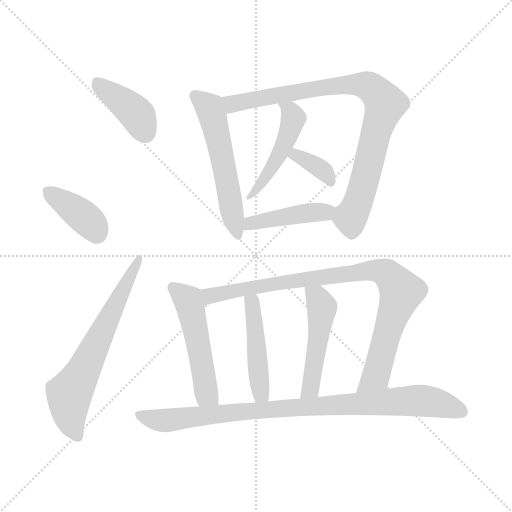
t = 0.00 s
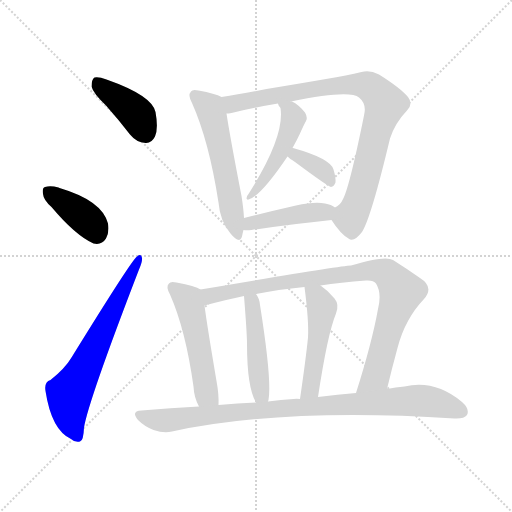
t = 1.85 s
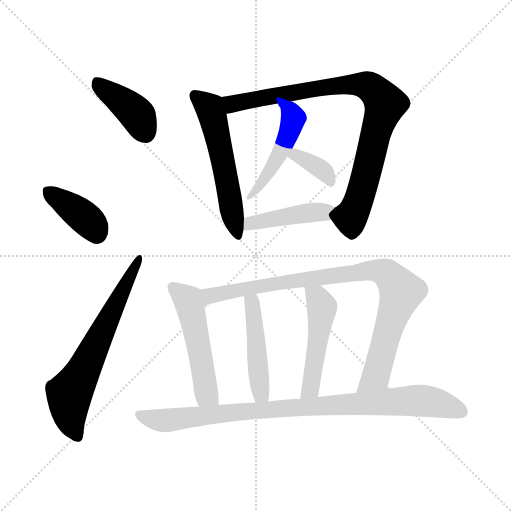
t = 3.70 s
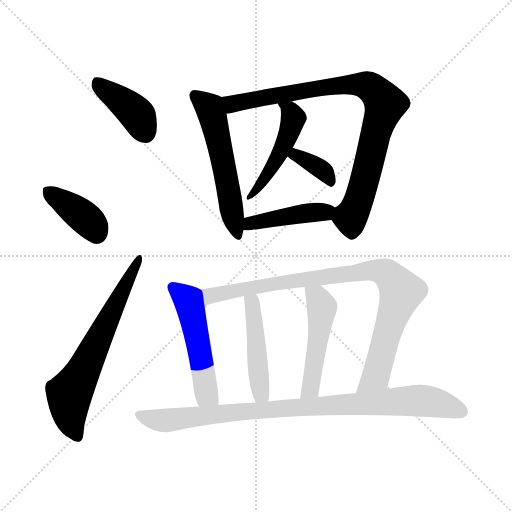
t = 5.55 s
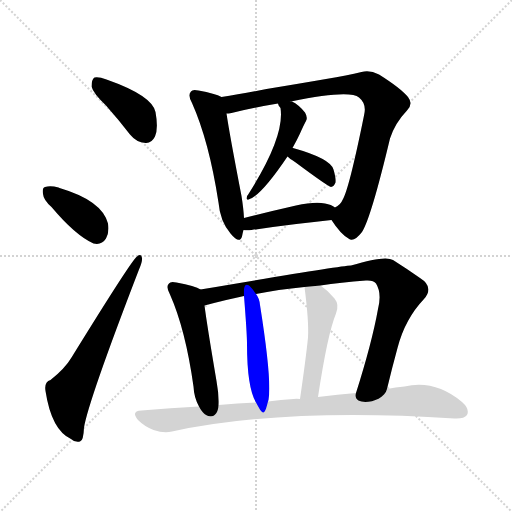
t = 7.40 s
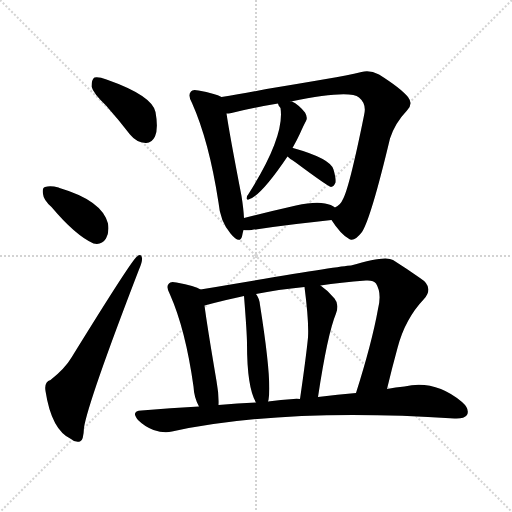
t = 9.24 s

The animated SVG that drew these frames (rendered in a browser with its animation timeline set to each time). Animation: 13 CSS @keyframes rules; one cycle of 9.24 s.

<svg version="1.1" viewBox="0 0 1024 1024" xmlns="http://www.w3.org/2000/svg">
  <g stroke="lightgray" stroke-dasharray="1,1" stroke-width="1" transform="scale(4, 4)">
    <line x1="0" y1="0" x2="256" y2="256"></line>
    <line x1="256" y1="0" x2="0" y2="256"></line>
    <line x1="128" y1="0" x2="128" y2="256"></line>
    <line x1="0" y1="128" x2="256" y2="128"></line>
  </g>
<g transform="scale(1, -1) translate(0, -900)">
   <style type="text/css">
    @keyframes keyframes0 {
      from {
       stroke: blue;
       stroke-dashoffset: 401;
       stroke-width: 128;
       }
       57% {
       animation-timing-function: step-end;
       stroke: blue;
       stroke-dashoffset: 0;
       stroke-width: 128;
       }
       to {
       stroke: black;
       stroke-width: 1024;
       }
       }
       #make-me-a-hanzi-animation-0 {
         animation: keyframes0 0.576335s both;
         animation-delay: 0.000000s;
         animation-timing-function: linear;
       }
    @keyframes keyframes1 {
      from {
       stroke: blue;
       stroke-dashoffset: 385;
       stroke-width: 128;
       }
       56% {
       animation-timing-function: step-end;
       stroke: blue;
       stroke-dashoffset: 0;
       stroke-width: 128;
       }
       to {
       stroke: black;
       stroke-width: 1024;
       }
       }
       #make-me-a-hanzi-animation-1 {
         animation: keyframes1 0.563314s both;
         animation-delay: 0.576335s;
         animation-timing-function: linear;
       }
    @keyframes keyframes2 {
      from {
       stroke: blue;
       stroke-dashoffset: 648;
       stroke-width: 128;
       }
       68% {
       animation-timing-function: step-end;
       stroke: blue;
       stroke-dashoffset: 0;
       stroke-width: 128;
       }
       to {
       stroke: black;
       stroke-width: 1024;
       }
       }
       #make-me-a-hanzi-animation-2 {
         animation: keyframes2 0.777344s both;
         animation-delay: 1.139648s;
         animation-timing-function: linear;
       }
    @keyframes keyframes3 {
      from {
       stroke: blue;
       stroke-dashoffset: 552;
       stroke-width: 128;
       }
       64% {
       animation-timing-function: step-end;
       stroke: blue;
       stroke-dashoffset: 0;
       stroke-width: 128;
       }
       to {
       stroke: black;
       stroke-width: 1024;
       }
       }
       #make-me-a-hanzi-animation-3 {
         animation: keyframes3 0.699219s both;
         animation-delay: 1.916992s;
         animation-timing-function: linear;
       }
    @keyframes keyframes4 {
      from {
       stroke: blue;
       stroke-dashoffset: 859;
       stroke-width: 128;
       }
       74% {
       animation-timing-function: step-end;
       stroke: blue;
       stroke-dashoffset: 0;
       stroke-width: 128;
       }
       to {
       stroke: black;
       stroke-width: 1024;
       }
       }
       #make-me-a-hanzi-animation-4 {
         animation: keyframes4 0.949056s both;
         animation-delay: 2.616211s;
         animation-timing-function: linear;
       }
    @keyframes keyframes5 {
      from {
       stroke: blue;
       stroke-dashoffset: 477;
       stroke-width: 128;
       }
       61% {
       animation-timing-function: step-end;
       stroke: blue;
       stroke-dashoffset: 0;
       stroke-width: 128;
       }
       to {
       stroke: black;
       stroke-width: 1024;
       }
       }
       #make-me-a-hanzi-animation-5 {
         animation: keyframes5 0.638184s both;
         animation-delay: 3.565267s;
         animation-timing-function: linear;
       }
    @keyframes keyframes6 {
      from {
       stroke: blue;
       stroke-dashoffset: 360;
       stroke-width: 128;
       }
       54% {
       animation-timing-function: step-end;
       stroke: blue;
       stroke-dashoffset: 0;
       stroke-width: 128;
       }
       to {
       stroke: black;
       stroke-width: 1024;
       }
       }
       #make-me-a-hanzi-animation-6 {
         animation: keyframes6 0.542969s both;
         animation-delay: 4.203451s;
         animation-timing-function: linear;
       }
    @keyframes keyframes7 {
      from {
       stroke: blue;
       stroke-dashoffset: 432;
       stroke-width: 128;
       }
       58% {
       animation-timing-function: step-end;
       stroke: blue;
       stroke-dashoffset: 0;
       stroke-width: 128;
       }
       to {
       stroke: black;
       stroke-width: 1024;
       }
       }
       #make-me-a-hanzi-animation-7 {
         animation: keyframes7 0.601562s both;
         animation-delay: 4.746419s;
         animation-timing-function: linear;
       }
    @keyframes keyframes8 {
      from {
       stroke: blue;
       stroke-dashoffset: 509;
       stroke-width: 128;
       }
       62% {
       animation-timing-function: step-end;
       stroke: blue;
       stroke-dashoffset: 0;
       stroke-width: 128;
       }
       to {
       stroke: black;
       stroke-width: 1024;
       }
       }
       #make-me-a-hanzi-animation-8 {
         animation: keyframes8 0.664225s both;
         animation-delay: 5.347982s;
         animation-timing-function: linear;
       }
    @keyframes keyframes9 {
      from {
       stroke: blue;
       stroke-dashoffset: 893;
       stroke-width: 128;
       }
       74% {
       animation-timing-function: step-end;
       stroke: blue;
       stroke-dashoffset: 0;
       stroke-width: 128;
       }
       to {
       stroke: black;
       stroke-width: 1024;
       }
       }
       #make-me-a-hanzi-animation-9 {
         animation: keyframes9 0.976725s both;
         animation-delay: 6.012207s;
         animation-timing-function: linear;
       }
    @keyframes keyframes10 {
      from {
       stroke: blue;
       stroke-dashoffset: 460;
       stroke-width: 128;
       }
       60% {
       animation-timing-function: step-end;
       stroke: blue;
       stroke-dashoffset: 0;
       stroke-width: 128;
       }
       to {
       stroke: black;
       stroke-width: 1024;
       }
       }
       #make-me-a-hanzi-animation-10 {
         animation: keyframes10 0.624349s both;
         animation-delay: 6.988932s;
         animation-timing-function: linear;
       }
    @keyframes keyframes11 {
      from {
       stroke: blue;
       stroke-dashoffset: 483;
       stroke-width: 128;
       }
       61% {
       animation-timing-function: step-end;
       stroke: blue;
       stroke-dashoffset: 0;
       stroke-width: 128;
       }
       to {
       stroke: black;
       stroke-width: 1024;
       }
       }
       #make-me-a-hanzi-animation-11 {
         animation: keyframes11 0.643066s both;
         animation-delay: 7.613281s;
         animation-timing-function: linear;
       }
    @keyframes keyframes12 {
      from {
       stroke: blue;
       stroke-dashoffset: 906;
       stroke-width: 128;
       }
       75% {
       animation-timing-function: step-end;
       stroke: blue;
       stroke-dashoffset: 0;
       stroke-width: 128;
       }
       to {
       stroke: black;
       stroke-width: 1024;
       }
       }
       #make-me-a-hanzi-animation-12 {
         animation: keyframes12 0.987305s both;
         animation-delay: 8.256348s;
         animation-timing-function: linear;
       }
</style>
<path d="M 212.0 689.0 Q 236.0 662.0 260.0 631.0 Q 273.0 615.0 291.0 614.0 Q 303.0 613.0 310.0 627.0 Q 317.0 643.0 311.0 676.0 Q 304.0 709.0 213.0 741.0 Q 197.0 747.0 189.0 745.0 Q 183.0 741.0 183.0 727.0 Q 186.0 714.0 212.0 689.0 Z" fill="lightgray"></path> 
<path d="M 103.0 486.0 Q 151.0 429.0 187.0 413.0 Q 203.0 409.0 212.0 423.0 Q 219.0 436.0 216.0 453.0 Q 204.0 499.0 119.0 524.0 Q 118.0 525.0 117.0 525.0 Q 101.0 529.0 90.0 526.0 Q 84.0 525.0 86.0 512.0 Q 87.0 500.0 103.0 486.0 Z" fill="lightgray"></path> 
<path d="M 101.0 140.0 Q 88.0 136.0 91.0 118.0 Q 103.0 40.0 142.0 22.0 Q 149.0 15.0 160.0 17.0 Q 167.0 18.0 168.0 45.0 Q 177.0 99.0 278.0 361.0 Q 285.0 377.0 284.0 384.0 Q 283.0 394.0 274.0 387.0 Q 264.0 381.0 143.0 185.0 Q 130.0 163.0 101.0 140.0 Z" fill="lightgray"></path> 
<path d="M 443.0 706.0 Q 431.0 713.0 397.0 719.0 Q 385.0 722.0 382.0 717.0 Q 375.0 710.0 384.0 694.0 Q 418.0 618.0 437.0 495.0 Q 440.0 458.0 461.0 433.0 Q 479.0 411.0 484.0 427.0 Q 485.0 433.0 487.0 440.0 L 488.0 464.0 Q 487.0 483.0 483.0 508.0 Q 459.0 632.0 453.0 673.0 C 448.0 703.0 448.0 704.0 443.0 706.0 Z" fill="lightgray"></path> 
<path d="M 663.0 460.0 Q 681.0 432.0 697.0 423.0 Q 707.0 414.0 724.0 436.0 Q 742.0 464.0 780.0 623.0 Q 790.0 654.0 814.0 679.0 Q 827.0 692.0 816.0 706.0 Q 801.0 724.0 758.0 751.0 Q 739.0 761.0 723.0 756.0 Q 695.0 749.0 652.0 742.0 Q 600.0 733.0 533.0 722.0 Q 482.0 712.0 443.0 706.0 C 413.0 701.0 423.0 668.0 453.0 673.0 Q 457.0 673.0 463.0 674.0 Q 502.0 684.0 556.0 693.0 L 582.0 697.0 Q 699.0 721.0 718.0 705.0 Q 734.0 692.0 728.0 669.0 Q 698.0 521.0 685.0 500.0 Q 681.0 490.0 670.0 485.0 C 655.0 471.0 655.0 471.0 663.0 460.0 Z" fill="lightgray"></path> 
<path d="M 556.0 693.0 Q 556.0 690.0 561.0 684.0 Q 570.0 627.0 497.0 512.0 Q 493.0 508.0 493.0 503.0 Q 494.0 500.0 497.0 501.0 Q 521.0 507.0 575.0 587.0 L 585.0 604.0 Q 594.0 620.0 600.0 633.0 Q 607.0 649.0 612.0 658.0 Q 616.0 665.0 610.0 675.0 Q 597.0 691.0 584.0 697.0 Q 583.0 698.0 582.0 697.0 C 554.0 707.0 548.0 710.0 556.0 693.0 Z" fill="lightgray"></path> 
<path d="M 575.0 587.0 Q 579.0 583.0 590.0 576.0 Q 656.0 527.0 662.0 526.0 Q 668.0 527.0 671.0 535.0 Q 672.0 544.0 667.0 561.0 Q 661.0 583.0 586.0 604.0 L 585.0 604.0 C 556.0 610.0 553.0 607.0 575.0 587.0 Z" fill="lightgray"></path> 
<path d="M 487.0 440.0 Q 493.0 439.0 503.0 440.0 Q 594.0 453.0 663.0 460.0 C 693.0 463.0 695.0 468.0 670.0 485.0 Q 663.0 491.0 650.0 493.0 Q 629.0 497.0 592.0 489.0 Q 535.0 476.0 488.0 464.0 C 459.0 457.0 457.0 442.0 487.0 440.0 Z" fill="lightgray"></path> 
<path d="M 401.0 321.0 Q 391.0 328.0 353.0 335.0 Q 341.0 338.0 338.0 333.0 Q 331.0 327.0 340.0 311.0 Q 371.0 241.0 387.0 127.0 Q 388.0 105.0 398.0 87.0 C 411.0 60.0 436.0 60.0 437.0 90.0 Q 438.0 111.0 433.0 138.0 Q 414.0 250.0 409.0 289.0 C 405.0 319.0 405.0 319.0 401.0 321.0 Z" fill="lightgray"></path> 
<path d="M 774.0 122.0 Q 784.0 164.0 795.0 204.0 Q 810.0 262.0 848.0 302.0 Q 869.0 326.0 840.0 344.0 Q 813.0 363.0 786.0 380.0 Q 771.0 390.0 702.0 369.0 Q 677.0 368.0 401.0 321.0 C 371.0 316.0 380.0 281.0 409.0 289.0 Q 454.0 301.0 488.0 308.0 L 512.0 312.0 Q 555.0 321.0 609.0 326.0 L 641.0 329.0 Q 681.0 335.0 732.0 339.0 Q 747.0 340.0 752.0 333.0 Q 764.0 314.0 756.0 282.0 Q 744.0 215.0 712.0 114.0 C 703.0 85.0 767.0 93.0 774.0 122.0 Z" fill="lightgray"></path> 
<path d="M 536.0 97.0 Q 536.0 98.0 537.0 100.0 Q 544.0 139.0 520.0 290.0 Q 519.0 303.0 512.0 312.0 C 496.0 337.0 486.0 338.0 488.0 308.0 Q 494.0 233.0 494.0 212.0 Q 494.0 125.0 512.0 95.0 C 526.0 68.0 529.0 68.0 536.0 97.0 Z" fill="lightgray"></path> 
<path d="M 636.0 106.0 Q 655.0 232.0 672.0 273.0 Q 679.0 291.0 669.0 303.0 Q 656.0 319.0 641.0 329.0 C 617.0 347.0 605.0 355.0 609.0 326.0 Q 618.0 257.0 616.0 225.0 Q 612.0 185.0 600.0 102.0 C 596.0 72.0 631.0 76.0 636.0 106.0 Z" fill="lightgray"></path> 
<path d="M 398.0 87.0 Q 341.0 84.0 283.0 79.0 Q 261.0 78.0 276.0 60.0 Q 289.0 47.0 307.0 40.0 Q 328.0 33.0 344.0 37.0 Q 566.0 85.0 909.0 63.0 Q 928.0 62.0 934.0 70.0 Q 940.0 82.0 924.0 96.0 Q 870.0 141.0 809.0 127.0 Q 791.0 126.0 774.0 122.0 L 712.0 114.0 Q 676.0 111.0 636.0 106.0 L 600.0 102.0 Q 593.0 103.0 587.0 102.0 Q 562.0 101.0 536.0 97.0 L 512.0 95.0 Q 475.0 94.0 437.0 90.0 L 398.0 87.0 Z" fill="lightgray"></path> 
      <clipPath id="make-me-a-hanzi-clip-0">
      <path d="M 212.0 689.0 Q 236.0 662.0 260.0 631.0 Q 273.0 615.0 291.0 614.0 Q 303.0 613.0 310.0 627.0 Q 317.0 643.0 311.0 676.0 Q 304.0 709.0 213.0 741.0 Q 197.0 747.0 189.0 745.0 Q 183.0 741.0 183.0 727.0 Q 186.0 714.0 212.0 689.0 Z" fill="lightgray"></path>
      </clipPath>
      <path clip-path="url(#make-me-a-hanzi-clip-0)" d="M 194.0 737.0 L 268.0 677.0 L 292.0 633.0 " fill="none" id="make-me-a-hanzi-animation-0" stroke-dasharray="273 546" stroke-linecap="round"></path>

      <clipPath id="make-me-a-hanzi-clip-1">
      <path d="M 103.0 486.0 Q 151.0 429.0 187.0 413.0 Q 203.0 409.0 212.0 423.0 Q 219.0 436.0 216.0 453.0 Q 204.0 499.0 119.0 524.0 Q 118.0 525.0 117.0 525.0 Q 101.0 529.0 90.0 526.0 Q 84.0 525.0 86.0 512.0 Q 87.0 500.0 103.0 486.0 Z" fill="lightgray"></path>
      </clipPath>
      <path clip-path="url(#make-me-a-hanzi-clip-1)" d="M 97.0 516.0 L 162.0 471.0 L 182.0 453.0 L 193.0 433.0 " fill="none" id="make-me-a-hanzi-animation-1" stroke-dasharray="257 514" stroke-linecap="round"></path>

      <clipPath id="make-me-a-hanzi-clip-2">
      <path d="M 101.0 140.0 Q 88.0 136.0 91.0 118.0 Q 103.0 40.0 142.0 22.0 Q 149.0 15.0 160.0 17.0 Q 167.0 18.0 168.0 45.0 Q 177.0 99.0 278.0 361.0 Q 285.0 377.0 284.0 384.0 Q 283.0 394.0 274.0 387.0 Q 264.0 381.0 143.0 185.0 Q 130.0 163.0 101.0 140.0 Z" fill="lightgray"></path>
      </clipPath>
      <path clip-path="url(#make-me-a-hanzi-clip-2)" d="M 155.0 26.0 L 141.0 60.0 L 139.0 112.0 L 278.0 381.0 " fill="none" id="make-me-a-hanzi-animation-2" stroke-dasharray="520 1040" stroke-linecap="round"></path>

      <clipPath id="make-me-a-hanzi-clip-3">
      <path d="M 443.0 706.0 Q 431.0 713.0 397.0 719.0 Q 385.0 722.0 382.0 717.0 Q 375.0 710.0 384.0 694.0 Q 418.0 618.0 437.0 495.0 Q 440.0 458.0 461.0 433.0 Q 479.0 411.0 484.0 427.0 Q 485.0 433.0 487.0 440.0 L 488.0 464.0 Q 487.0 483.0 483.0 508.0 Q 459.0 632.0 453.0 673.0 C 448.0 703.0 448.0 704.0 443.0 706.0 Z" fill="lightgray"></path>
      </clipPath>
      <path clip-path="url(#make-me-a-hanzi-clip-3)" d="M 391.0 709.0 L 419.0 685.0 L 426.0 665.0 L 473.0 432.0 " fill="none" id="make-me-a-hanzi-animation-3" stroke-dasharray="424 848" stroke-linecap="round"></path>

      <clipPath id="make-me-a-hanzi-clip-4">
      <path d="M 663.0 460.0 Q 681.0 432.0 697.0 423.0 Q 707.0 414.0 724.0 436.0 Q 742.0 464.0 780.0 623.0 Q 790.0 654.0 814.0 679.0 Q 827.0 692.0 816.0 706.0 Q 801.0 724.0 758.0 751.0 Q 739.0 761.0 723.0 756.0 Q 695.0 749.0 652.0 742.0 Q 600.0 733.0 533.0 722.0 Q 482.0 712.0 443.0 706.0 C 413.0 701.0 423.0 668.0 453.0 673.0 Q 457.0 673.0 463.0 674.0 Q 502.0 684.0 556.0 693.0 L 582.0 697.0 Q 699.0 721.0 718.0 705.0 Q 734.0 692.0 728.0 669.0 Q 698.0 521.0 685.0 500.0 Q 681.0 490.0 670.0 485.0 C 655.0 471.0 655.0 471.0 663.0 460.0 Z" fill="lightgray"></path>
      </clipPath>
      <path clip-path="url(#make-me-a-hanzi-clip-4)" d="M 450.0 702.0 L 466.0 693.0 L 709.0 732.0 L 741.0 726.0 L 761.0 707.0 L 769.0 687.0 L 755.0 650.0 L 729.0 536.0 L 701.0 462.0 L 705.0 441.0 " fill="none" id="make-me-a-hanzi-animation-4" stroke-dasharray="731 1462" stroke-linecap="round"></path>

      <clipPath id="make-me-a-hanzi-clip-5">
      <path d="M 556.0 693.0 Q 556.0 690.0 561.0 684.0 Q 570.0 627.0 497.0 512.0 Q 493.0 508.0 493.0 503.0 Q 494.0 500.0 497.0 501.0 Q 521.0 507.0 575.0 587.0 L 585.0 604.0 Q 594.0 620.0 600.0 633.0 Q 607.0 649.0 612.0 658.0 Q 616.0 665.0 610.0 675.0 Q 597.0 691.0 584.0 697.0 Q 583.0 698.0 582.0 697.0 C 554.0 707.0 548.0 710.0 556.0 693.0 Z" fill="lightgray"></path>
      </clipPath>
      <path clip-path="url(#make-me-a-hanzi-clip-5)" d="M 563.0 691.0 L 580.0 679.0 L 587.0 664.0 L 572.0 618.0 L 518.0 526.0 L 497.0 507.0 " fill="none" id="make-me-a-hanzi-animation-5" stroke-dasharray="349 698" stroke-linecap="round"></path>

      <clipPath id="make-me-a-hanzi-clip-6">
      <path d="M 575.0 587.0 Q 579.0 583.0 590.0 576.0 Q 656.0 527.0 662.0 526.0 Q 668.0 527.0 671.0 535.0 Q 672.0 544.0 667.0 561.0 Q 661.0 583.0 586.0 604.0 L 585.0 604.0 C 556.0 610.0 553.0 607.0 575.0 587.0 Z" fill="lightgray"></path>
      </clipPath>
      <path clip-path="url(#make-me-a-hanzi-clip-6)" d="M 581.0 589.0 L 595.0 591.0 L 640.0 564.0 L 663.0 534.0 " fill="none" id="make-me-a-hanzi-animation-6" stroke-dasharray="232 464" stroke-linecap="round"></path>

      <clipPath id="make-me-a-hanzi-clip-7">
      <path d="M 487.0 440.0 Q 493.0 439.0 503.0 440.0 Q 594.0 453.0 663.0 460.0 C 693.0 463.0 695.0 468.0 670.0 485.0 Q 663.0 491.0 650.0 493.0 Q 629.0 497.0 592.0 489.0 Q 535.0 476.0 488.0 464.0 C 459.0 457.0 457.0 442.0 487.0 440.0 Z" fill="lightgray"></path>
      </clipPath>
      <path clip-path="url(#make-me-a-hanzi-clip-7)" d="M 491.0 446.0 L 501.0 454.0 L 662.0 481.0 " fill="none" id="make-me-a-hanzi-animation-7" stroke-dasharray="304 608" stroke-linecap="round"></path>

      <clipPath id="make-me-a-hanzi-clip-8">
      <path d="M 401.0 321.0 Q 391.0 328.0 353.0 335.0 Q 341.0 338.0 338.0 333.0 Q 331.0 327.0 340.0 311.0 Q 371.0 241.0 387.0 127.0 Q 388.0 105.0 398.0 87.0 C 411.0 60.0 436.0 60.0 437.0 90.0 Q 438.0 111.0 433.0 138.0 Q 414.0 250.0 409.0 289.0 C 405.0 319.0 405.0 319.0 401.0 321.0 Z" fill="lightgray"></path>
      </clipPath>
      <path clip-path="url(#make-me-a-hanzi-clip-8)" d="M 347.0 325.0 L 377.0 298.0 L 413.0 112.0 L 430.0 96.0 " fill="none" id="make-me-a-hanzi-animation-8" stroke-dasharray="381 762" stroke-linecap="round"></path>

      <clipPath id="make-me-a-hanzi-clip-9">
      <path d="M 774.0 122.0 Q 784.0 164.0 795.0 204.0 Q 810.0 262.0 848.0 302.0 Q 869.0 326.0 840.0 344.0 Q 813.0 363.0 786.0 380.0 Q 771.0 390.0 702.0 369.0 Q 677.0 368.0 401.0 321.0 C 371.0 316.0 380.0 281.0 409.0 289.0 Q 454.0 301.0 488.0 308.0 L 512.0 312.0 Q 555.0 321.0 609.0 326.0 L 641.0 329.0 Q 681.0 335.0 732.0 339.0 Q 747.0 340.0 752.0 333.0 Q 764.0 314.0 756.0 282.0 Q 744.0 215.0 712.0 114.0 C 703.0 85.0 767.0 93.0 774.0 122.0 Z" fill="lightgray"></path>
      </clipPath>
      <path clip-path="url(#make-me-a-hanzi-clip-9)" d="M 415.0 296.0 L 421.0 310.0 L 536.0 332.0 L 740.0 359.0 L 776.0 352.0 L 803.0 317.0 L 751.0 148.0 L 719.0 122.0 " fill="none" id="make-me-a-hanzi-animation-9" stroke-dasharray="765 1530" stroke-linecap="round"></path>

      <clipPath id="make-me-a-hanzi-clip-10">
      <path d="M 536.0 97.0 Q 536.0 98.0 537.0 100.0 Q 544.0 139.0 520.0 290.0 Q 519.0 303.0 512.0 312.0 C 496.0 337.0 486.0 338.0 488.0 308.0 Q 494.0 233.0 494.0 212.0 Q 494.0 125.0 512.0 95.0 C 526.0 68.0 529.0 68.0 536.0 97.0 Z" fill="lightgray"></path>
      </clipPath>
      <path clip-path="url(#make-me-a-hanzi-clip-10)" d="M 496.0 298.0 L 504.0 293.0 L 508.0 276.0 L 518.0 136.0 L 530.0 101.0 " fill="none" id="make-me-a-hanzi-animation-10" stroke-dasharray="332 664" stroke-linecap="round"></path>

      <clipPath id="make-me-a-hanzi-clip-11">
      <path d="M 636.0 106.0 Q 655.0 232.0 672.0 273.0 Q 679.0 291.0 669.0 303.0 Q 656.0 319.0 641.0 329.0 C 617.0 347.0 605.0 355.0 609.0 326.0 Q 618.0 257.0 616.0 225.0 Q 612.0 185.0 600.0 102.0 C 596.0 72.0 631.0 76.0 636.0 106.0 Z" fill="lightgray"></path>
      </clipPath>
      <path clip-path="url(#make-me-a-hanzi-clip-11)" d="M 615.0 317.0 L 634.0 305.0 L 643.0 279.0 L 621.0 123.0 L 605.0 112.0 " fill="none" id="make-me-a-hanzi-animation-11" stroke-dasharray="355 710" stroke-linecap="round"></path>

      <clipPath id="make-me-a-hanzi-clip-12">
      <path d="M 398.0 87.0 Q 341.0 84.0 283.0 79.0 Q 261.0 78.0 276.0 60.0 Q 289.0 47.0 307.0 40.0 Q 328.0 33.0 344.0 37.0 Q 566.0 85.0 909.0 63.0 Q 928.0 62.0 934.0 70.0 Q 940.0 82.0 924.0 96.0 Q 870.0 141.0 809.0 127.0 Q 791.0 126.0 774.0 122.0 L 712.0 114.0 Q 676.0 111.0 636.0 106.0 L 600.0 102.0 Q 593.0 103.0 587.0 102.0 Q 562.0 101.0 536.0 97.0 L 512.0 95.0 Q 475.0 94.0 437.0 90.0 L 398.0 87.0 Z" fill="lightgray"></path>
      </clipPath>
      <path clip-path="url(#make-me-a-hanzi-clip-12)" d="M 279.0 70.0 L 328.0 59.0 L 476.0 77.0 L 833.0 99.0 L 891.0 90.0 L 923.0 77.0 " fill="none" id="make-me-a-hanzi-animation-12" stroke-dasharray="778 1556" stroke-linecap="round"></path>

</g>
</svg>
